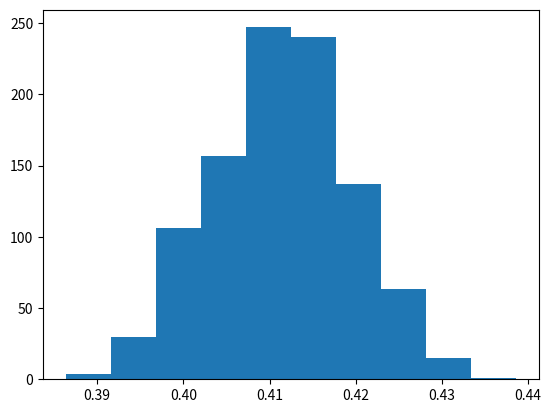

The matplotlib source for this figure:
import random
import math
import numpy as np
import scipy.stats as stats
import matplotlib.pyplot as plt

a = 0
b = 1
N  = 1000
result = 0
law = 0
final_result = []

def func(X,Y):
    k = (X+Y)*(X+Y)
    p = - k
    return math.exp(p)

for i in range(N):
    total_samplesX = np.zeros(N)
    total_samplesY = np.zeros(N)
    law = 0
    for i in range (len(total_samplesX)):
        total_samplesX[i] = random.uniform(a,b)
        total_samplesY[i] = random.uniform(a,b)
 
    for i in range(N):
        law = law + func(total_samplesX[i],total_samplesY[i])

    result = (b-a)*(b-a)*(law/N)
    final_result.append(result)

# print(final_result)
fig = plt.figure()
plt.hist(final_result)
plt.show()